The GitHub repository tsimons89/eco_feature contains a labelled image folder "cookie" with 3 categories: broken, crooked, good. Examples follow, each with its label.

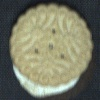
Label: crooked

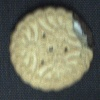
Label: broken

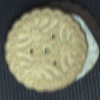
Label: crooked

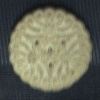
Label: good

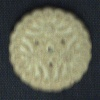
Label: good

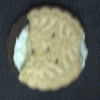
Label: broken
